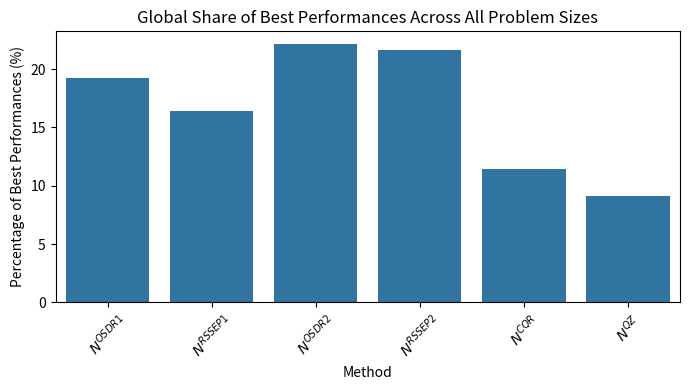
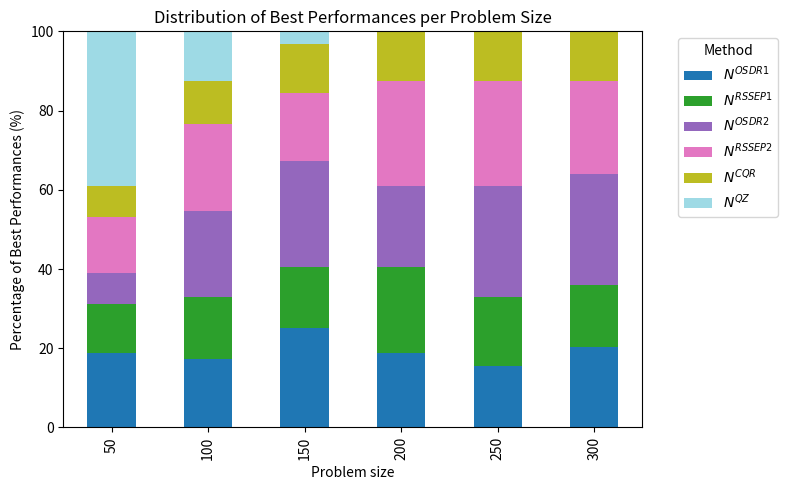

These charts were generated, in order, by the following Python code:
# ==============================================================
# Full Analysis: Best Performance Counts
# ==============================================================
import os
import pandas as pd
import matplotlib.pyplot as plt
import seaborn as sns

# -----------------------------
# 1. Data (number of times each method was best)
# -----------------------------
data2 = {
    'Problem size': ['50','100','150','200','250','300'],
    '$N^{OSDR1}$':[12,11,16,12,10,13],
    '$N^{RSSEP1}$':[8,10,10,14,11,10],
    '$N^{OSDR2}$':[5,14,17,13,18,18],
    '$N^{RSSEP2}$': [9,14,11,17,17,15],
    '$N^{CQR}$': [5,7,8,8,8,8],
    '$N^{QZ}$': [25,8,2,0,0,0]
}
df2 = pd.DataFrame(data2)

# -----------------------------
# 2. Ensure figures folder exists
# -----------------------------
os.makedirs('figures', exist_ok=True)

# -----------------------------
# 3. Global percentage across all problem sizes
# -----------------------------
method_totals = df2.drop(columns='Problem size').sum()
total_all = method_totals.sum()
percent_global = 100 * method_totals / total_all

# --- Bar chart: global percentage ---
plt.figure(figsize=(7,4))
sns.barplot(x=percent_global.index, y=percent_global.values)
plt.ylabel('Percentage of Best Performances (%)')
plt.xlabel('Method')
plt.title('Global Share of Best Performances Across All Problem Sizes')
plt.xticks(rotation=45)
plt.tight_layout()
plt.savefig('figures/global_best_percentages.png', dpi=300, bbox_inches='tight')
plt.show()

print("=== Global percentage of best performances ===")
print(percent_global.round(2))

# -----------------------------
# 4. Per problem size percentage
# -----------------------------
df_percent = df2.copy()
cols = df_percent.columns[1:]  # method columns
df_percent[cols] = df_percent[cols].div(df_percent[cols].sum(axis=1), axis=0) * 100

# --- Stacked bar chart: per problem size ---
ax = df_percent.set_index('Problem size')[cols].plot(
    kind='bar',
    stacked=True,
    figsize=(8,5),
    colormap='tab20'
)
plt.ylabel('Percentage of Best Performances (%)')
plt.title('Distribution of Best Performances per Problem Size')
plt.legend(title='Method', bbox_to_anchor=(1.05, 1), loc='upper left')
plt.tight_layout()

# --- Save the stacked chart ---
plt.savefig('figures/best_percent_per_size.png', dpi=300, bbox_inches='tight')
plt.show()

print("\n=== Per problem size percentages ===")
print(df_percent.round(2))
